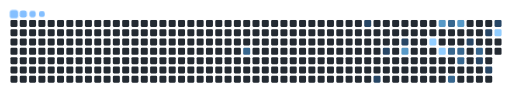
t = 0.00 s
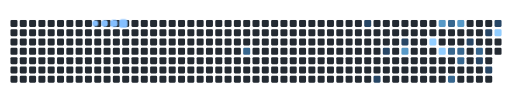
t = 1.27 s
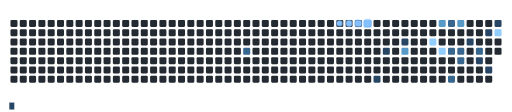
t = 3.90 s
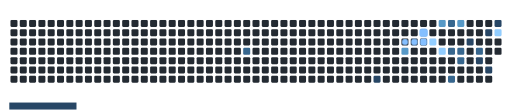
t = 5.00 s
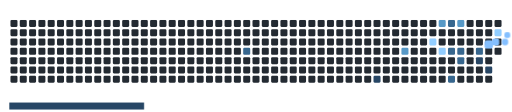
t = 6.63 s
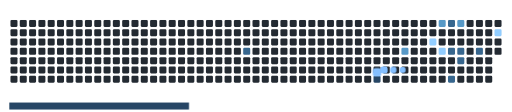
t = 8.53 s

The animated SVG that drew these frames (rendered in a browser with its animation timeline set to each time). Animation: 30 CSS @keyframes rules; frames cover the first 8.53 s, repeats indefinitely.

<svg viewBox="-16 -32 880 192" width="880" height="192" xmlns="http://www.w3.org/2000/svg"><desc>Generated with https://github.com/Platane/snk</desc><style>:root{--cb:#1b1f230a;--cs:#84bfff;--ce:#232a32;--c0:#232a32;--c1:#274665;--c2:#37678f;--c3:#5799c7;--c4:#91cdff}.c{shape-rendering:geometricPrecision;fill:var(--ce);stroke-width:1px;stroke:var(--cb);animation:none 23100ms linear infinite;width:12px;height:12px}@keyframes c0{59.3%{fill:var(--c2)}59.32%,100%{fill:var(--ce)}}.c.c0{fill:var(--c2);animation-name:c0}@keyframes c1{16.87%{fill:var(--c1)}16.89%,100%{fill:var(--ce)}}.c.c1{fill:var(--c1);animation-name:c1}@keyframes c2{37.22%{fill:var(--c1)}37.24%,100%{fill:var(--ce)}}.c.c2{fill:var(--c1);animation-name:c2}@keyframes c3{19.04%{fill:var(--c1)}19.06%,100%{fill:var(--ce)}}.c.c3{fill:var(--c1);animation-name:c3}@keyframes c4{20.34%{fill:var(--c1)}20.36%,100%{fill:var(--ce)}}.c.c4{fill:var(--c1);animation-name:c4}@keyframes c5{67.52%{fill:var(--c3)}67.54%,100%{fill:var(--ce)}}.c.c5{fill:var(--c3);animation-name:c5}@keyframes c6{77.05%{fill:var(--c4)}77.07%,100%{fill:var(--ce)}}.c.c6{fill:var(--c4);animation-name:c6}@keyframes c7{70.55%{fill:var(--c3)}70.57%,100%{fill:var(--ce)}}.c.c7{fill:var(--c3);animation-name:c7}@keyframes c8{77.91%{fill:var(--c4)}77.93%,100%{fill:var(--ce)}}.c.c8{fill:var(--c4);animation-name:c8}@keyframes c9{44.15%{fill:var(--c2)}44.17%,100%{fill:var(--ce)}}.c.c9{fill:var(--c2);animation-name:c9}@keyframes ca{42.85%{fill:var(--c2)}42.87%,100%{fill:var(--ce)}}.c.ca{fill:var(--c2);animation-name:ca}@keyframes cb{40.68%{fill:var(--c2)}40.7%,100%{fill:var(--ce)}}.c.cb{fill:var(--c2);animation-name:cb}@keyframes cc{71.42%{fill:var(--c3)}71.44%,100%{fill:var(--ce)}}.c.cc{fill:var(--c3);animation-name:cc}@keyframes cd{42.41%{fill:var(--c2)}42.43%,100%{fill:var(--ce)}}.c.cd{fill:var(--c2);animation-name:cd}@keyframes ce{41.98%{fill:var(--c2)}42%,100%{fill:var(--ce)}}.c.ce{fill:var(--c2);animation-name:ce}@keyframes cf{24.23%{fill:var(--c1)}24.25%,100%{fill:var(--ce)}}.c.cf{fill:var(--c1);animation-name:cf}@keyframes cg{47.61%{fill:var(--c2)}47.63%,100%{fill:var(--ce)}}.c.cg{fill:var(--c2);animation-name:cg}@keyframes ch{29.86%{fill:var(--c1)}29.88%,100%{fill:var(--ce)}}.c.ch{fill:var(--c1);animation-name:ch}@keyframes ci{25.53%{fill:var(--c1)}25.55%,100%{fill:var(--ce)}}.c.ci{fill:var(--c1);animation-name:ci}@keyframes cj{30.73%{fill:var(--c1)}30.75%,100%{fill:var(--ce)}}.c.cj{fill:var(--c1);animation-name:cj}@keyframes ck{26.4%{fill:var(--c1)}26.42%,100%{fill:var(--ce)}}.c.ck{fill:var(--c1);animation-name:ck}@keyframes cl{73.58%{fill:var(--c4)}73.6%,100%{fill:var(--ce)}}.c.cl{fill:var(--c4);animation-name:cl}.u{transform-origin:0 0;transform:scale(0,1);animation:none linear 23100ms infinite}@keyframes u0{16.87%{transform:scale(0.000,1)}16.89%,19.04%{transform:scale(0.111,1)}19.06%,20.34%{transform:scale(0.222,1)}20.36%,24.23%{transform:scale(0.333,1)}24.25%,25.53%{transform:scale(0.444,1)}25.55%,26.4%{transform:scale(0.556,1)}26.42%,29.86%{transform:scale(0.667,1)}29.88%,30.73%{transform:scale(0.778,1)}30.75%,37.22%{transform:scale(0.889,1)}37.24%,100%{transform:scale(1.000,1)}}.u.u0{fill:var(--c1);animation-name:u0;transform-origin:0.0px 0}@keyframes u1{40.68%{transform:scale(0.000,1)}40.7%,41.98%{transform:scale(0.143,1)}42%,42.41%{transform:scale(0.286,1)}42.43%,42.85%{transform:scale(0.429,1)}42.87%,44.15%{transform:scale(0.571,1)}44.17%,47.61%{transform:scale(0.714,1)}47.63%,59.3%{transform:scale(0.857,1)}59.32%,100%{transform:scale(1.000,1)}}.u.u1{fill:var(--c2);animation-name:u1;transform-origin:346.9px 0}@keyframes u2{67.52%{transform:scale(0.000,1)}67.54%,70.55%{transform:scale(0.333,1)}70.57%,71.42%{transform:scale(0.667,1)}71.44%,100%{transform:scale(1.000,1)}}.u.u2{fill:var(--c3);animation-name:u2;transform-origin:616.7px 0}@keyframes u3{73.58%{transform:scale(0.000,1)}73.6%,77.05%{transform:scale(0.333,1)}77.07%,77.91%{transform:scale(0.667,1)}77.93%,100%{transform:scale(1.000,1)}}.u.u3{fill:var(--c4);animation-name:u3;transform-origin:732.4px 0}.s{shape-rendering:geometricPrecision;fill:var(--cs);animation:none linear 23100ms infinite}@keyframes s0{0%,99.57%{transform:translate(0px,-16px)}0.43%{transform:translate(0px,0px)}17.75%{transform:translate(640px,0px)}19.05%{transform:translate(640px,48px)}19.48%,52.38%{transform:translate(656px,48px)}19.91%{transform:translate(656px,32px)}21.21%{transform:translate(704px,32px)}21.65%,69.26%{transform:translate(704px,16px)}23.81%{transform:translate(784px,16px)}24.24%{transform:translate(784px,32px)}25.11%,28.57%{transform:translate(816px,32px)}25.97%{transform:translate(816px,0px)}26.84%{transform:translate(848px,0px)}27.71%{transform:translate(848px,32px)}29.44%,31.17%{transform:translate(816px,64px)}29.87%{transform:translate(800px,64px)}30.3%{transform:translate(800px,80px)}30.74%{transform:translate(816px,80px)}32.03%{transform:translate(784px,64px)}32.47%{transform:translate(784px,80px)}36.8%{transform:translate(624px,80px)}37.23%{transform:translate(624px,96px)}41.13%{transform:translate(768px,96px)}42.42%{transform:translate(768px,48px)}42.86%,48.92%{transform:translate(752px,48px)}44.59%{transform:translate(752px,-16px)}45.89%{transform:translate(800px,-16px)}47.62%{transform:translate(800px,48px)}49.35%{transform:translate(752px,64px)}51.95%{transform:translate(656px,64px)}59.31%{transform:translate(400px,48px)}59.74%{transform:translate(400px,32px)}67.1%{transform:translate(672px,32px)}67.53%{transform:translate(672px,48px)}68.4%{transform:translate(704px,48px)}70.13%{transform:translate(736px,16px)}70.56%{transform:translate(736px,0px)}73.16%{transform:translate(832px,0px)}73.59%{transform:translate(832px,16px)}76.62%{transform:translate(720px,16px)}77.06%{transform:translate(720px,32px)}77.49%{transform:translate(736px,32px)}77.92%{transform:translate(736px,48px)}95.67%{transform:translate(80px,48px)}96.54%{transform:translate(80px,16px)}96.97%{transform:translate(64px,16px)}97.84%{transform:translate(64px,-16px)}}.s.s0{transform:translate(0px,-16px);animation-name:s0}@keyframes s1{0%,99.57%{transform:translate(16px,-16px)}0.43%{transform:translate(0px,-16px)}0.87%{transform:translate(0px,0px)}18.18%{transform:translate(640px,0px)}19.48%{transform:translate(640px,48px)}19.91%,52.81%{transform:translate(656px,48px)}20.35%{transform:translate(656px,32px)}21.65%{transform:translate(704px,32px)}22.08%,69.7%{transform:translate(704px,16px)}24.24%{transform:translate(784px,16px)}24.68%{transform:translate(784px,32px)}25.54%,29%{transform:translate(816px,32px)}26.41%{transform:translate(816px,0px)}27.27%{transform:translate(848px,0px)}28.14%{transform:translate(848px,32px)}29.87%,31.6%{transform:translate(816px,64px)}30.3%{transform:translate(800px,64px)}30.74%{transform:translate(800px,80px)}31.17%{transform:translate(816px,80px)}32.47%{transform:translate(784px,64px)}32.9%{transform:translate(784px,80px)}37.23%{transform:translate(624px,80px)}37.66%{transform:translate(624px,96px)}41.56%{transform:translate(768px,96px)}42.86%{transform:translate(768px,48px)}43.29%,49.35%{transform:translate(752px,48px)}45.02%{transform:translate(752px,-16px)}46.32%{transform:translate(800px,-16px)}48.05%{transform:translate(800px,48px)}49.78%{transform:translate(752px,64px)}52.38%{transform:translate(656px,64px)}59.74%{transform:translate(400px,48px)}60.17%{transform:translate(400px,32px)}67.53%{transform:translate(672px,32px)}67.97%{transform:translate(672px,48px)}68.83%{transform:translate(704px,48px)}70.56%{transform:translate(736px,16px)}71%{transform:translate(736px,0px)}73.59%{transform:translate(832px,0px)}74.03%{transform:translate(832px,16px)}77.06%{transform:translate(720px,16px)}77.49%{transform:translate(720px,32px)}77.92%{transform:translate(736px,32px)}78.35%{transform:translate(736px,48px)}96.1%{transform:translate(80px,48px)}96.97%{transform:translate(80px,16px)}97.4%{transform:translate(64px,16px)}98.27%{transform:translate(64px,-16px)}}.s.s1{transform:translate(16px,-16px);animation-name:s1}@keyframes s2{0%,99.57%{transform:translate(32px,-16px)}0.87%{transform:translate(0px,-16px)}1.3%{transform:translate(0px,0px)}18.61%{transform:translate(640px,0px)}19.91%{transform:translate(640px,48px)}20.35%,53.25%{transform:translate(656px,48px)}20.78%{transform:translate(656px,32px)}22.08%{transform:translate(704px,32px)}22.51%,70.13%{transform:translate(704px,16px)}24.68%{transform:translate(784px,16px)}25.11%{transform:translate(784px,32px)}25.97%,29.44%{transform:translate(816px,32px)}26.84%{transform:translate(816px,0px)}27.71%{transform:translate(848px,0px)}28.57%{transform:translate(848px,32px)}30.3%,32.03%{transform:translate(816px,64px)}30.74%{transform:translate(800px,64px)}31.17%{transform:translate(800px,80px)}31.6%{transform:translate(816px,80px)}32.9%{transform:translate(784px,64px)}33.33%{transform:translate(784px,80px)}37.66%{transform:translate(624px,80px)}38.1%{transform:translate(624px,96px)}41.99%{transform:translate(768px,96px)}43.29%{transform:translate(768px,48px)}43.72%,49.78%{transform:translate(752px,48px)}45.45%{transform:translate(752px,-16px)}46.75%{transform:translate(800px,-16px)}48.48%{transform:translate(800px,48px)}50.22%{transform:translate(752px,64px)}52.81%{transform:translate(656px,64px)}60.17%{transform:translate(400px,48px)}60.61%{transform:translate(400px,32px)}67.97%{transform:translate(672px,32px)}68.4%{transform:translate(672px,48px)}69.26%{transform:translate(704px,48px)}71%{transform:translate(736px,16px)}71.43%{transform:translate(736px,0px)}74.03%{transform:translate(832px,0px)}74.46%{transform:translate(832px,16px)}77.49%{transform:translate(720px,16px)}77.92%{transform:translate(720px,32px)}78.35%{transform:translate(736px,32px)}78.79%{transform:translate(736px,48px)}96.54%{transform:translate(80px,48px)}97.4%{transform:translate(80px,16px)}97.84%{transform:translate(64px,16px)}98.7%{transform:translate(64px,-16px)}}.s.s2{transform:translate(32px,-16px);animation-name:s2}@keyframes s3{0%,99.57%{transform:translate(48px,-16px)}1.3%{transform:translate(0px,-16px)}1.73%{transform:translate(0px,0px)}19.05%{transform:translate(640px,0px)}20.35%{transform:translate(640px,48px)}20.78%,53.68%{transform:translate(656px,48px)}21.21%{transform:translate(656px,32px)}22.51%{transform:translate(704px,32px)}22.94%,70.56%{transform:translate(704px,16px)}25.11%{transform:translate(784px,16px)}25.54%{transform:translate(784px,32px)}26.41%,29.87%{transform:translate(816px,32px)}27.27%{transform:translate(816px,0px)}28.14%{transform:translate(848px,0px)}29%{transform:translate(848px,32px)}30.74%,32.47%{transform:translate(816px,64px)}31.17%{transform:translate(800px,64px)}31.6%{transform:translate(800px,80px)}32.03%{transform:translate(816px,80px)}33.33%{transform:translate(784px,64px)}33.77%{transform:translate(784px,80px)}38.1%{transform:translate(624px,80px)}38.53%{transform:translate(624px,96px)}42.42%{transform:translate(768px,96px)}43.72%{transform:translate(768px,48px)}44.16%,50.22%{transform:translate(752px,48px)}45.89%{transform:translate(752px,-16px)}47.19%{transform:translate(800px,-16px)}48.92%{transform:translate(800px,48px)}50.65%{transform:translate(752px,64px)}53.25%{transform:translate(656px,64px)}60.61%{transform:translate(400px,48px)}61.04%{transform:translate(400px,32px)}68.4%{transform:translate(672px,32px)}68.83%{transform:translate(672px,48px)}69.7%{transform:translate(704px,48px)}71.43%{transform:translate(736px,16px)}71.86%{transform:translate(736px,0px)}74.46%{transform:translate(832px,0px)}74.89%{transform:translate(832px,16px)}77.92%{transform:translate(720px,16px)}78.35%{transform:translate(720px,32px)}78.79%{transform:translate(736px,32px)}79.22%{transform:translate(736px,48px)}96.97%{transform:translate(80px,48px)}97.84%{transform:translate(80px,16px)}98.27%{transform:translate(64px,16px)}99.13%{transform:translate(64px,-16px)}}.s.s3{transform:translate(48px,-16px);animation-name:s3}</style><rect class="c" x="2" y="2" rx="2" ry="2"/><rect class="c" x="2" y="18" rx="2" ry="2"/><rect class="c" x="2" y="34" rx="2" ry="2"/><rect class="c" x="2" y="50" rx="2" ry="2"/><rect class="c" x="2" y="66" rx="2" ry="2"/><rect class="c" x="2" y="82" rx="2" ry="2"/><rect class="c" x="2" y="98" rx="2" ry="2"/><rect class="c" x="18" y="2" rx="2" ry="2"/><rect class="c" x="18" y="18" rx="2" ry="2"/><rect class="c" x="18" y="34" rx="2" ry="2"/><rect class="c" x="18" y="50" rx="2" ry="2"/><rect class="c" x="18" y="66" rx="2" ry="2"/><rect class="c" x="18" y="82" rx="2" ry="2"/><rect class="c" x="18" y="98" rx="2" ry="2"/><rect class="c" x="34" y="2" rx="2" ry="2"/><rect class="c" x="34" y="18" rx="2" ry="2"/><rect class="c" x="34" y="34" rx="2" ry="2"/><rect class="c" x="34" y="50" rx="2" ry="2"/><rect class="c" x="34" y="66" rx="2" ry="2"/><rect class="c" x="34" y="82" rx="2" ry="2"/><rect class="c" x="34" y="98" rx="2" ry="2"/><rect class="c" x="50" y="2" rx="2" ry="2"/><rect class="c" x="50" y="18" rx="2" ry="2"/><rect class="c" x="50" y="34" rx="2" ry="2"/><rect class="c" x="50" y="50" rx="2" ry="2"/><rect class="c" x="50" y="66" rx="2" ry="2"/><rect class="c" x="50" y="82" rx="2" ry="2"/><rect class="c" x="50" y="98" rx="2" ry="2"/><rect class="c" x="66" y="2" rx="2" ry="2"/><rect class="c" x="66" y="18" rx="2" ry="2"/><rect class="c" x="66" y="34" rx="2" ry="2"/><rect class="c" x="66" y="50" rx="2" ry="2"/><rect class="c" x="66" y="66" rx="2" ry="2"/><rect class="c" x="66" y="82" rx="2" ry="2"/><rect class="c" x="66" y="98" rx="2" ry="2"/><rect class="c" x="82" y="2" rx="2" ry="2"/><rect class="c" x="82" y="18" rx="2" ry="2"/><rect class="c" x="82" y="34" rx="2" ry="2"/><rect class="c" x="82" y="50" rx="2" ry="2"/><rect class="c" x="82" y="66" rx="2" ry="2"/><rect class="c" x="82" y="82" rx="2" ry="2"/><rect class="c" x="82" y="98" rx="2" ry="2"/><rect class="c" x="98" y="2" rx="2" ry="2"/><rect class="c" x="98" y="18" rx="2" ry="2"/><rect class="c" x="98" y="34" rx="2" ry="2"/><rect class="c" x="98" y="50" rx="2" ry="2"/><rect class="c" x="98" y="66" rx="2" ry="2"/><rect class="c" x="98" y="82" rx="2" ry="2"/><rect class="c" x="98" y="98" rx="2" ry="2"/><rect class="c" x="114" y="2" rx="2" ry="2"/><rect class="c" x="114" y="18" rx="2" ry="2"/><rect class="c" x="114" y="34" rx="2" ry="2"/><rect class="c" x="114" y="50" rx="2" ry="2"/><rect class="c" x="114" y="66" rx="2" ry="2"/><rect class="c" x="114" y="82" rx="2" ry="2"/><rect class="c" x="114" y="98" rx="2" ry="2"/><rect class="c" x="130" y="2" rx="2" ry="2"/><rect class="c" x="130" y="18" rx="2" ry="2"/><rect class="c" x="130" y="34" rx="2" ry="2"/><rect class="c" x="130" y="50" rx="2" ry="2"/><rect class="c" x="130" y="66" rx="2" ry="2"/><rect class="c" x="130" y="82" rx="2" ry="2"/><rect class="c" x="130" y="98" rx="2" ry="2"/><rect class="c" x="146" y="2" rx="2" ry="2"/><rect class="c" x="146" y="18" rx="2" ry="2"/><rect class="c" x="146" y="34" rx="2" ry="2"/><rect class="c" x="146" y="50" rx="2" ry="2"/><rect class="c" x="146" y="66" rx="2" ry="2"/><rect class="c" x="146" y="82" rx="2" ry="2"/><rect class="c" x="146" y="98" rx="2" ry="2"/><rect class="c" x="162" y="2" rx="2" ry="2"/><rect class="c" x="162" y="18" rx="2" ry="2"/><rect class="c" x="162" y="34" rx="2" ry="2"/><rect class="c" x="162" y="50" rx="2" ry="2"/><rect class="c" x="162" y="66" rx="2" ry="2"/><rect class="c" x="162" y="82" rx="2" ry="2"/><rect class="c" x="162" y="98" rx="2" ry="2"/><rect class="c" x="178" y="2" rx="2" ry="2"/><rect class="c" x="178" y="18" rx="2" ry="2"/><rect class="c" x="178" y="34" rx="2" ry="2"/><rect class="c" x="178" y="50" rx="2" ry="2"/><rect class="c" x="178" y="66" rx="2" ry="2"/><rect class="c" x="178" y="82" rx="2" ry="2"/><rect class="c" x="178" y="98" rx="2" ry="2"/><rect class="c" x="194" y="2" rx="2" ry="2"/><rect class="c" x="194" y="18" rx="2" ry="2"/><rect class="c" x="194" y="34" rx="2" ry="2"/><rect class="c" x="194" y="50" rx="2" ry="2"/><rect class="c" x="194" y="66" rx="2" ry="2"/><rect class="c" x="194" y="82" rx="2" ry="2"/><rect class="c" x="194" y="98" rx="2" ry="2"/><rect class="c" x="210" y="2" rx="2" ry="2"/><rect class="c" x="210" y="18" rx="2" ry="2"/><rect class="c" x="210" y="34" rx="2" ry="2"/><rect class="c" x="210" y="50" rx="2" ry="2"/><rect class="c" x="210" y="66" rx="2" ry="2"/><rect class="c" x="210" y="82" rx="2" ry="2"/><rect class="c" x="210" y="98" rx="2" ry="2"/><rect class="c" x="226" y="2" rx="2" ry="2"/><rect class="c" x="226" y="18" rx="2" ry="2"/><rect class="c" x="226" y="34" rx="2" ry="2"/><rect class="c" x="226" y="50" rx="2" ry="2"/><rect class="c" x="226" y="66" rx="2" ry="2"/><rect class="c" x="226" y="82" rx="2" ry="2"/><rect class="c" x="226" y="98" rx="2" ry="2"/><rect class="c" x="242" y="2" rx="2" ry="2"/><rect class="c" x="242" y="18" rx="2" ry="2"/><rect class="c" x="242" y="34" rx="2" ry="2"/><rect class="c" x="242" y="50" rx="2" ry="2"/><rect class="c" x="242" y="66" rx="2" ry="2"/><rect class="c" x="242" y="82" rx="2" ry="2"/><rect class="c" x="242" y="98" rx="2" ry="2"/><rect class="c" x="258" y="2" rx="2" ry="2"/><rect class="c" x="258" y="18" rx="2" ry="2"/><rect class="c" x="258" y="34" rx="2" ry="2"/><rect class="c" x="258" y="50" rx="2" ry="2"/><rect class="c" x="258" y="66" rx="2" ry="2"/><rect class="c" x="258" y="82" rx="2" ry="2"/><rect class="c" x="258" y="98" rx="2" ry="2"/><rect class="c" x="274" y="2" rx="2" ry="2"/><rect class="c" x="274" y="18" rx="2" ry="2"/><rect class="c" x="274" y="34" rx="2" ry="2"/><rect class="c" x="274" y="50" rx="2" ry="2"/><rect class="c" x="274" y="66" rx="2" ry="2"/><rect class="c" x="274" y="82" rx="2" ry="2"/><rect class="c" x="274" y="98" rx="2" ry="2"/><rect class="c" x="290" y="2" rx="2" ry="2"/><rect class="c" x="290" y="18" rx="2" ry="2"/><rect class="c" x="290" y="34" rx="2" ry="2"/><rect class="c" x="290" y="50" rx="2" ry="2"/><rect class="c" x="290" y="66" rx="2" ry="2"/><rect class="c" x="290" y="82" rx="2" ry="2"/><rect class="c" x="290" y="98" rx="2" ry="2"/><rect class="c" x="306" y="2" rx="2" ry="2"/><rect class="c" x="306" y="18" rx="2" ry="2"/><rect class="c" x="306" y="34" rx="2" ry="2"/><rect class="c" x="306" y="50" rx="2" ry="2"/><rect class="c" x="306" y="66" rx="2" ry="2"/><rect class="c" x="306" y="82" rx="2" ry="2"/><rect class="c" x="306" y="98" rx="2" ry="2"/><rect class="c" x="322" y="2" rx="2" ry="2"/><rect class="c" x="322" y="18" rx="2" ry="2"/><rect class="c" x="322" y="34" rx="2" ry="2"/><rect class="c" x="322" y="50" rx="2" ry="2"/><rect class="c" x="322" y="66" rx="2" ry="2"/><rect class="c" x="322" y="82" rx="2" ry="2"/><rect class="c" x="322" y="98" rx="2" ry="2"/><rect class="c" x="338" y="2" rx="2" ry="2"/><rect class="c" x="338" y="18" rx="2" ry="2"/><rect class="c" x="338" y="34" rx="2" ry="2"/><rect class="c" x="338" y="50" rx="2" ry="2"/><rect class="c" x="338" y="66" rx="2" ry="2"/><rect class="c" x="338" y="82" rx="2" ry="2"/><rect class="c" x="338" y="98" rx="2" ry="2"/><rect class="c" x="354" y="2" rx="2" ry="2"/><rect class="c" x="354" y="18" rx="2" ry="2"/><rect class="c" x="354" y="34" rx="2" ry="2"/><rect class="c" x="354" y="50" rx="2" ry="2"/><rect class="c" x="354" y="66" rx="2" ry="2"/><rect class="c" x="354" y="82" rx="2" ry="2"/><rect class="c" x="354" y="98" rx="2" ry="2"/><rect class="c" x="370" y="2" rx="2" ry="2"/><rect class="c" x="370" y="18" rx="2" ry="2"/><rect class="c" x="370" y="34" rx="2" ry="2"/><rect class="c" x="370" y="50" rx="2" ry="2"/><rect class="c" x="370" y="66" rx="2" ry="2"/><rect class="c" x="370" y="82" rx="2" ry="2"/><rect class="c" x="370" y="98" rx="2" ry="2"/><rect class="c" x="386" y="2" rx="2" ry="2"/><rect class="c" x="386" y="18" rx="2" ry="2"/><rect class="c" x="386" y="34" rx="2" ry="2"/><rect class="c" x="386" y="50" rx="2" ry="2"/><rect class="c" x="386" y="66" rx="2" ry="2"/><rect class="c" x="386" y="82" rx="2" ry="2"/><rect class="c" x="386" y="98" rx="2" ry="2"/><rect class="c" x="402" y="2" rx="2" ry="2"/><rect class="c" x="402" y="18" rx="2" ry="2"/><rect class="c" x="402" y="34" rx="2" ry="2"/><rect class="c c0" x="402" y="50" rx="2" ry="2"/><rect class="c" x="402" y="66" rx="2" ry="2"/><rect class="c" x="402" y="82" rx="2" ry="2"/><rect class="c" x="402" y="98" rx="2" ry="2"/><rect class="c" x="418" y="2" rx="2" ry="2"/><rect class="c" x="418" y="18" rx="2" ry="2"/><rect class="c" x="418" y="34" rx="2" ry="2"/><rect class="c" x="418" y="50" rx="2" ry="2"/><rect class="c" x="418" y="66" rx="2" ry="2"/><rect class="c" x="418" y="82" rx="2" ry="2"/><rect class="c" x="418" y="98" rx="2" ry="2"/><rect class="c" x="434" y="2" rx="2" ry="2"/><rect class="c" x="434" y="18" rx="2" ry="2"/><rect class="c" x="434" y="34" rx="2" ry="2"/><rect class="c" x="434" y="50" rx="2" ry="2"/><rect class="c" x="434" y="66" rx="2" ry="2"/><rect class="c" x="434" y="82" rx="2" ry="2"/><rect class="c" x="434" y="98" rx="2" ry="2"/><rect class="c" x="450" y="2" rx="2" ry="2"/><rect class="c" x="450" y="18" rx="2" ry="2"/><rect class="c" x="450" y="34" rx="2" ry="2"/><rect class="c" x="450" y="50" rx="2" ry="2"/><rect class="c" x="450" y="66" rx="2" ry="2"/><rect class="c" x="450" y="82" rx="2" ry="2"/><rect class="c" x="450" y="98" rx="2" ry="2"/><rect class="c" x="466" y="2" rx="2" ry="2"/><rect class="c" x="466" y="18" rx="2" ry="2"/><rect class="c" x="466" y="34" rx="2" ry="2"/><rect class="c" x="466" y="50" rx="2" ry="2"/><rect class="c" x="466" y="66" rx="2" ry="2"/><rect class="c" x="466" y="82" rx="2" ry="2"/><rect class="c" x="466" y="98" rx="2" ry="2"/><rect class="c" x="482" y="2" rx="2" ry="2"/><rect class="c" x="482" y="18" rx="2" ry="2"/><rect class="c" x="482" y="34" rx="2" ry="2"/><rect class="c" x="482" y="50" rx="2" ry="2"/><rect class="c" x="482" y="66" rx="2" ry="2"/><rect class="c" x="482" y="82" rx="2" ry="2"/><rect class="c" x="482" y="98" rx="2" ry="2"/><rect class="c" x="498" y="2" rx="2" ry="2"/><rect class="c" x="498" y="18" rx="2" ry="2"/><rect class="c" x="498" y="34" rx="2" ry="2"/><rect class="c" x="498" y="50" rx="2" ry="2"/><rect class="c" x="498" y="66" rx="2" ry="2"/><rect class="c" x="498" y="82" rx="2" ry="2"/><rect class="c" x="498" y="98" rx="2" ry="2"/><rect class="c" x="514" y="2" rx="2" ry="2"/><rect class="c" x="514" y="18" rx="2" ry="2"/><rect class="c" x="514" y="34" rx="2" ry="2"/><rect class="c" x="514" y="50" rx="2" ry="2"/><rect class="c" x="514" y="66" rx="2" ry="2"/><rect class="c" x="514" y="82" rx="2" ry="2"/><rect class="c" x="514" y="98" rx="2" ry="2"/><rect class="c" x="530" y="2" rx="2" ry="2"/><rect class="c" x="530" y="18" rx="2" ry="2"/><rect class="c" x="530" y="34" rx="2" ry="2"/><rect class="c" x="530" y="50" rx="2" ry="2"/><rect class="c" x="530" y="66" rx="2" ry="2"/><rect class="c" x="530" y="82" rx="2" ry="2"/><rect class="c" x="530" y="98" rx="2" ry="2"/><rect class="c" x="546" y="2" rx="2" ry="2"/><rect class="c" x="546" y="18" rx="2" ry="2"/><rect class="c" x="546" y="34" rx="2" ry="2"/><rect class="c" x="546" y="50" rx="2" ry="2"/><rect class="c" x="546" y="66" rx="2" ry="2"/><rect class="c" x="546" y="82" rx="2" ry="2"/><rect class="c" x="546" y="98" rx="2" ry="2"/><rect class="c" x="562" y="2" rx="2" ry="2"/><rect class="c" x="562" y="18" rx="2" ry="2"/><rect class="c" x="562" y="34" rx="2" ry="2"/><rect class="c" x="562" y="50" rx="2" ry="2"/><rect class="c" x="562" y="66" rx="2" ry="2"/><rect class="c" x="562" y="82" rx="2" ry="2"/><rect class="c" x="562" y="98" rx="2" ry="2"/><rect class="c" x="578" y="2" rx="2" ry="2"/><rect class="c" x="578" y="18" rx="2" ry="2"/><rect class="c" x="578" y="34" rx="2" ry="2"/><rect class="c" x="578" y="50" rx="2" ry="2"/><rect class="c" x="578" y="66" rx="2" ry="2"/><rect class="c" x="578" y="82" rx="2" ry="2"/><rect class="c" x="578" y="98" rx="2" ry="2"/><rect class="c" x="594" y="2" rx="2" ry="2"/><rect class="c" x="594" y="18" rx="2" ry="2"/><rect class="c" x="594" y="34" rx="2" ry="2"/><rect class="c" x="594" y="50" rx="2" ry="2"/><rect class="c" x="594" y="66" rx="2" ry="2"/><rect class="c" x="594" y="82" rx="2" ry="2"/><rect class="c" x="594" y="98" rx="2" ry="2"/><rect class="c c1" x="610" y="2" rx="2" ry="2"/><rect class="c" x="610" y="18" rx="2" ry="2"/><rect class="c" x="610" y="34" rx="2" ry="2"/><rect class="c" x="610" y="50" rx="2" ry="2"/><rect class="c" x="610" y="66" rx="2" ry="2"/><rect class="c" x="610" y="82" rx="2" ry="2"/><rect class="c" x="610" y="98" rx="2" ry="2"/><rect class="c" x="626" y="2" rx="2" ry="2"/><rect class="c" x="626" y="18" rx="2" ry="2"/><rect class="c" x="626" y="34" rx="2" ry="2"/><rect class="c" x="626" y="50" rx="2" ry="2"/><rect class="c" x="626" y="66" rx="2" ry="2"/><rect class="c" x="626" y="82" rx="2" ry="2"/><rect class="c c2" x="626" y="98" rx="2" ry="2"/><rect class="c" x="642" y="2" rx="2" ry="2"/><rect class="c" x="642" y="18" rx="2" ry="2"/><rect class="c" x="642" y="34" rx="2" ry="2"/><rect class="c c3" x="642" y="50" rx="2" ry="2"/><rect class="c" x="642" y="66" rx="2" ry="2"/><rect class="c" x="642" y="82" rx="2" ry="2"/><rect class="c" x="642" y="98" rx="2" ry="2"/><rect class="c" x="658" y="2" rx="2" ry="2"/><rect class="c" x="658" y="18" rx="2" ry="2"/><rect class="c" x="658" y="34" rx="2" ry="2"/><rect class="c" x="658" y="50" rx="2" ry="2"/><rect class="c" x="658" y="66" rx="2" ry="2"/><rect class="c" x="658" y="82" rx="2" ry="2"/><rect class="c" x="658" y="98" rx="2" ry="2"/><rect class="c" x="674" y="2" rx="2" ry="2"/><rect class="c" x="674" y="18" rx="2" ry="2"/><rect class="c c4" x="674" y="34" rx="2" ry="2"/><rect class="c c5" x="674" y="50" rx="2" ry="2"/><rect class="c" x="674" y="66" rx="2" ry="2"/><rect class="c" x="674" y="82" rx="2" ry="2"/><rect class="c" x="674" y="98" rx="2" ry="2"/><rect class="c" x="690" y="2" rx="2" ry="2"/><rect class="c" x="690" y="18" rx="2" ry="2"/><rect class="c" x="690" y="34" rx="2" ry="2"/><rect class="c" x="690" y="50" rx="2" ry="2"/><rect class="c" x="690" y="66" rx="2" ry="2"/><rect class="c" x="690" y="82" rx="2" ry="2"/><rect class="c" x="690" y="98" rx="2" ry="2"/><rect class="c" x="706" y="2" rx="2" ry="2"/><rect class="c" x="706" y="18" rx="2" ry="2"/><rect class="c" x="706" y="34" rx="2" ry="2"/><rect class="c" x="706" y="50" rx="2" ry="2"/><rect class="c" x="706" y="66" rx="2" ry="2"/><rect class="c" x="706" y="82" rx="2" ry="2"/><rect class="c" x="706" y="98" rx="2" ry="2"/><rect class="c" x="722" y="2" rx="2" ry="2"/><rect class="c" x="722" y="18" rx="2" ry="2"/><rect class="c c6" x="722" y="34" rx="2" ry="2"/><rect class="c" x="722" y="50" rx="2" ry="2"/><rect class="c" x="722" y="66" rx="2" ry="2"/><rect class="c" x="722" y="82" rx="2" ry="2"/><rect class="c" x="722" y="98" rx="2" ry="2"/><rect class="c c7" x="738" y="2" rx="2" ry="2"/><rect class="c" x="738" y="18" rx="2" ry="2"/><rect class="c" x="738" y="34" rx="2" ry="2"/><rect class="c c8" x="738" y="50" rx="2" ry="2"/><rect class="c" x="738" y="66" rx="2" ry="2"/><rect class="c" x="738" y="82" rx="2" ry="2"/><rect class="c" x="738" y="98" rx="2" ry="2"/><rect class="c c9" x="754" y="2" rx="2" ry="2"/><rect class="c" x="754" y="18" rx="2" ry="2"/><rect class="c" x="754" y="34" rx="2" ry="2"/><rect class="c ca" x="754" y="50" rx="2" ry="2"/><rect class="c" x="754" y="66" rx="2" ry="2"/><rect class="c" x="754" y="82" rx="2" ry="2"/><rect class="c cb" x="754" y="98" rx="2" ry="2"/><rect class="c cc" x="770" y="2" rx="2" ry="2"/><rect class="c" x="770" y="18" rx="2" ry="2"/><rect class="c" x="770" y="34" rx="2" ry="2"/><rect class="c cd" x="770" y="50" rx="2" ry="2"/><rect class="c ce" x="770" y="66" rx="2" ry="2"/><rect class="c" x="770" y="82" rx="2" ry="2"/><rect class="c" x="770" y="98" rx="2" ry="2"/><rect class="c" x="786" y="2" rx="2" ry="2"/><rect class="c" x="786" y="18" rx="2" ry="2"/><rect class="c cf" x="786" y="34" rx="2" ry="2"/><rect class="c" x="786" y="50" rx="2" ry="2"/><rect class="c" x="786" y="66" rx="2" ry="2"/><rect class="c" x="786" y="82" rx="2" ry="2"/><rect class="c" x="786" y="98" rx="2" ry="2"/><rect class="c" x="802" y="2" rx="2" ry="2"/><rect class="c" x="802" y="18" rx="2" ry="2"/><rect class="c" x="802" y="34" rx="2" ry="2"/><rect class="c cg" x="802" y="50" rx="2" ry="2"/><rect class="c ch" x="802" y="66" rx="2" ry="2"/><rect class="c" x="802" y="82" rx="2" ry="2"/><rect class="c" x="802" y="98" rx="2" ry="2"/><rect class="c" x="818" y="2" rx="2" ry="2"/><rect class="c ci" x="818" y="18" rx="2" ry="2"/><rect class="c" x="818" y="34" rx="2" ry="2"/><rect class="c" x="818" y="50" rx="2" ry="2"/><rect class="c" x="818" y="66" rx="2" ry="2"/><rect class="c cj" x="818" y="82" rx="2" ry="2"/><rect class="c" x="818" y="98" rx="2" ry="2"/><rect class="c ck" x="834" y="2" rx="2" ry="2"/><rect class="c cl" x="834" y="18" rx="2" ry="2"/><rect class="c" x="834" y="34" rx="2" ry="2"/><rect class="c" x="834" y="50" rx="2" ry="2"/><rect class="u u0" height="12" width="347.5" x="0.0" y="144"/><rect class="u u1" height="12" width="270.4" x="346.9" y="144"/><rect class="u u2" height="12" width="116.2" x="616.7" y="144"/><rect class="u u3" height="12" width="116.2" x="732.4" y="144"/><rect class="s s0" x="0.8" y="0.8" width="14.4" height="14.4" rx="4.5" ry="4.5"/><rect class="s s1" x="1.8" y="1.8" width="12.3" height="12.3" rx="4.1" ry="4.1"/><rect class="s s2" x="2.6" y="2.6" width="10.8" height="10.8" rx="3.6" ry="3.6"/><rect class="s s3" x="3.0" y="3.0" width="9.9" height="9.9" rx="3.3" ry="3.3"/></svg>
